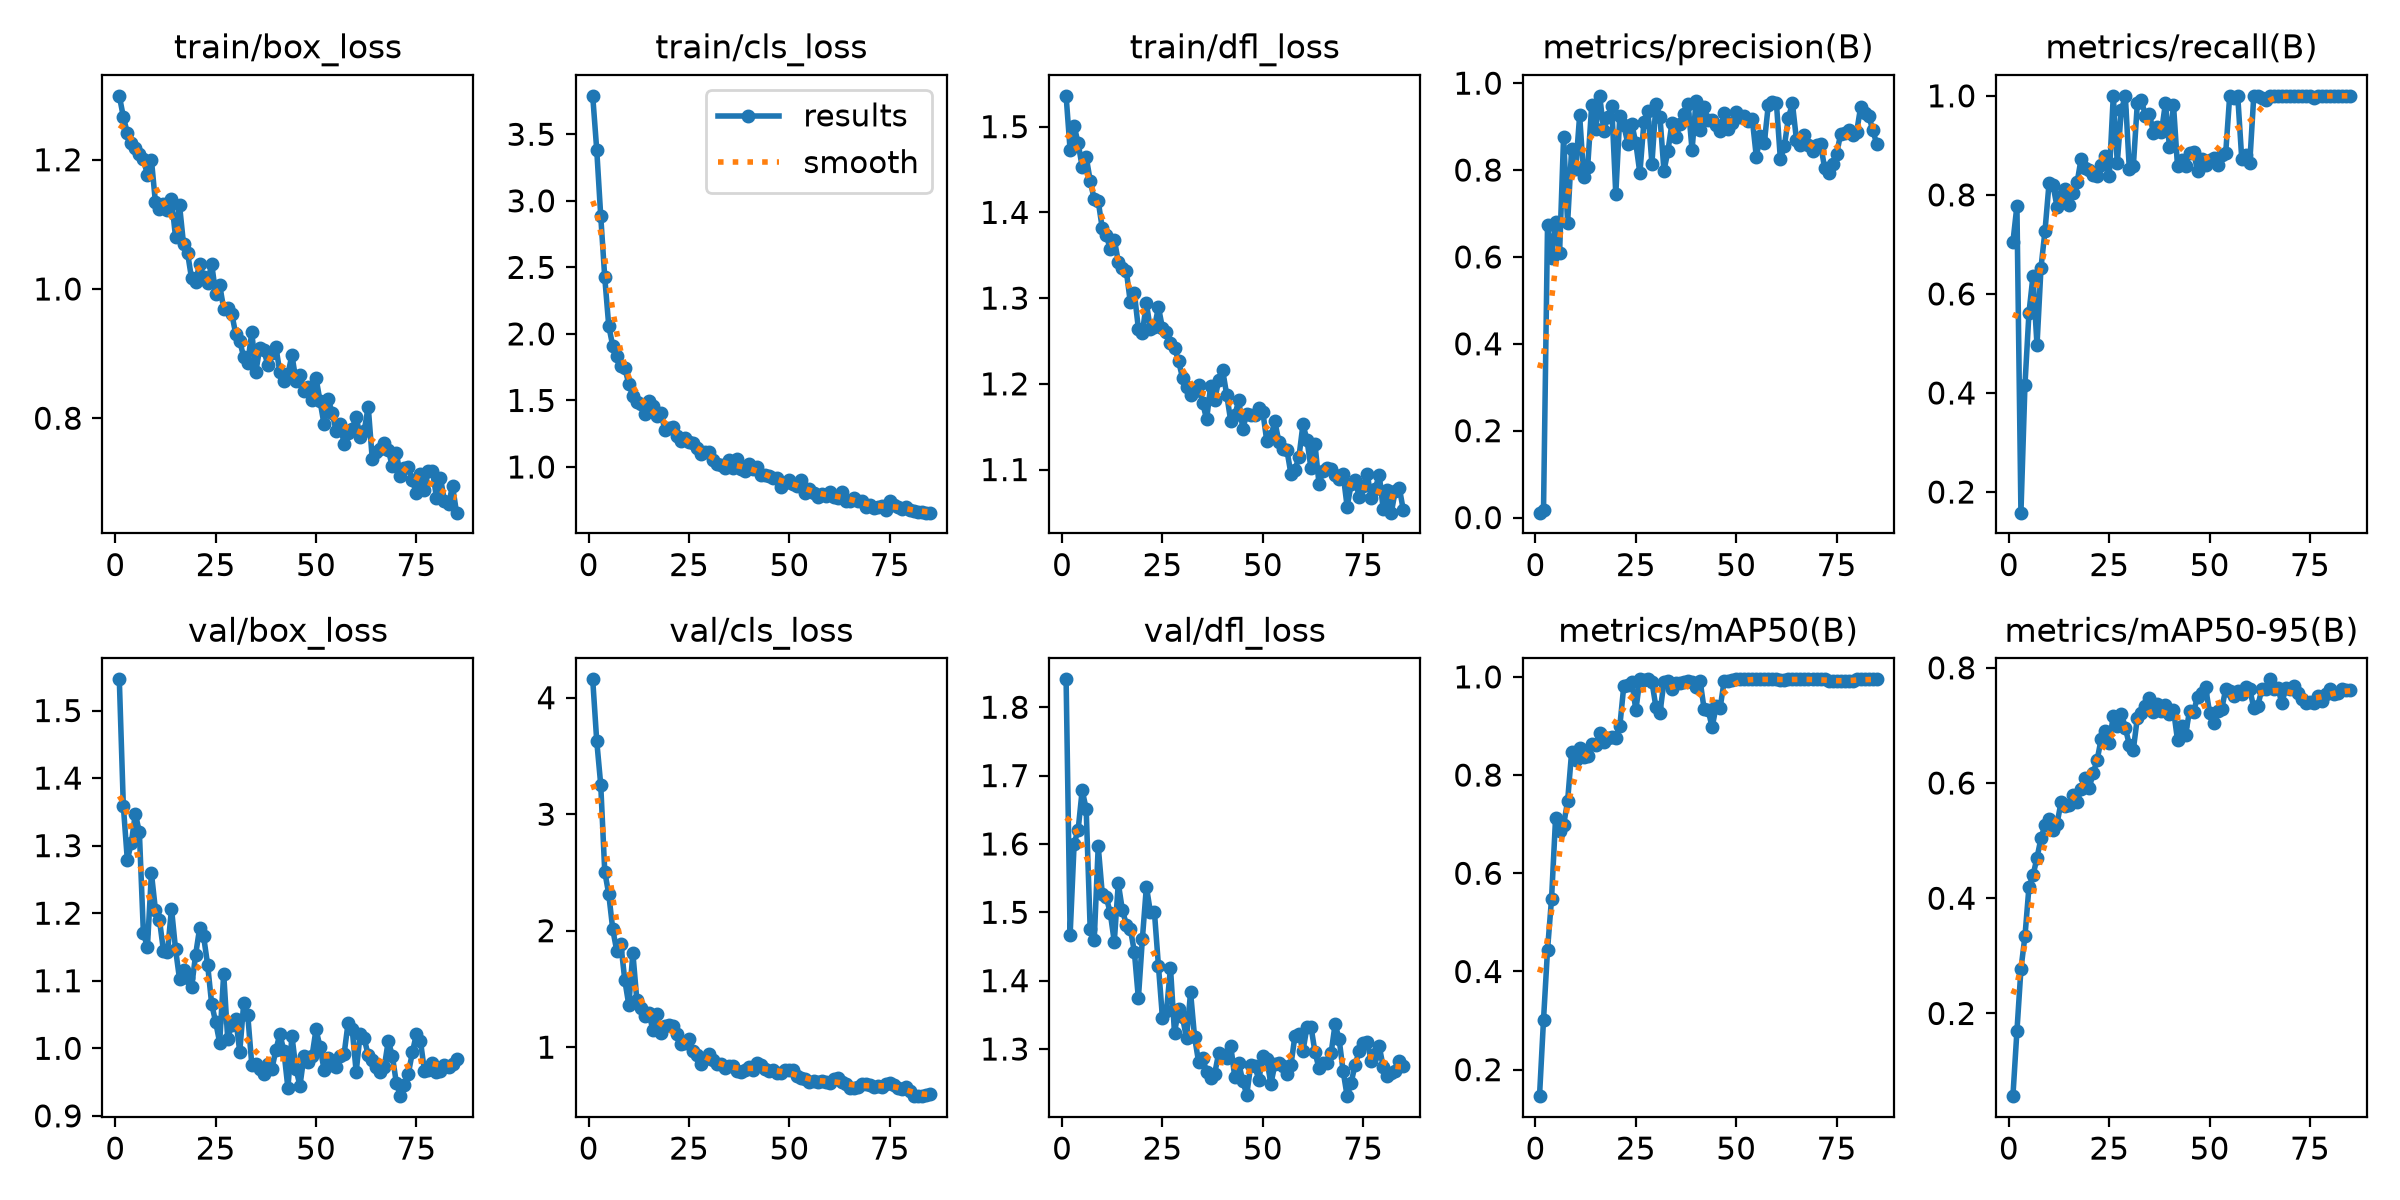

The file beside this chart, header and first rows:
epoch, time, train/box_loss, train/cls_loss, train/dfl_loss, metrics/precision(B), metrics/recall(B), metrics/mAP50(B), metrics/mAP50-95(B), val/box_loss, val/cls_loss, val/dfl_loss, lr/pg0, lr/pg1, lr/pg2
1, 50.45, 1.299, 3.789, 1.536, 0.01132, 0.7046, 0.1461, 0.05639, 1.546, 4.158, 1.841, 0.0001571, 0.0001571, 0.0001571
2, 98.55, 1.267, 3.385, 1.473, 0.01838, 0.7778, 0.3018, 0.169, 1.359, 3.63, 1.467, 0.0003181, 0.0003181, 0.0003181
3, 144.6, 1.241, 2.885, 1.501, 0.6732, 0.1583, 0.4445, 0.277, 1.279, 3.252, 1.601, 0.0004759, 0.0004759, 0.0004759
4, 190.5, 1.226, 2.425, 1.481, 0.5986, 0.4162, 0.5483, 0.334, 1.305, 2.507, 1.621, 0.0006304, 0.0006304, 0.0006304
5, 237.2, 1.218, 2.058, 1.453, 0.6797, 0.5618, 0.712, 0.4195, 1.347, 2.313, 1.679, 0.0006857, 0.0006857, 0.0006857
6, 284.5, 1.209, 1.909, 1.465, 0.6091, 0.6362, 0.6854, 0.4395, 1.32, 2.01, 1.651, 0.0006787, 0.0006787, 0.0006787
7, 335, 1.202, 1.836, 1.437, 0.8769, 0.4964, 0.6979, 0.4701, 1.17, 1.825, 1.475, 0.0006716, 0.0006716, 0.0006716
8, 387, 1.176, 1.759, 1.415, 0.6778, 0.6533, 0.7471, 0.5043, 1.15, 1.888, 1.459, 0.0006645, 0.0006645, 0.0006645
9, 439.3, 1.2, 1.745, 1.413, 0.8485, 0.7279, 0.847, 0.5274, 1.259, 1.573, 1.597, 0.0006575, 0.0006575, 0.0006575
10, 485.6, 1.134, 1.623, 1.382, 0.8027, 0.8234, 0.8314, 0.5378, 1.205, 1.361, 1.527, 0.0006504, 0.0006504, 0.0006504
11, 531.5, 1.124, 1.533, 1.374, 0.9257, 0.8193, 0.8544, 0.5184, 1.19, 1.81, 1.522, 0.0006433, 0.0006433, 0.0006433
12, 576.6, 1.131, 1.486, 1.357, 0.7846, 0.7754, 0.8377, 0.5297, 1.144, 1.401, 1.499, 0.0006362, 0.0006362, 0.0006362
13, 620.3, 1.123, 1.474, 1.368, 0.8081, 0.798, 0.8379, 0.567, 1.142, 1.34, 1.457, 0.0006292, 0.0006292, 0.0006292
14, 666.2, 1.139, 1.399, 1.343, 0.949, 0.8126, 0.863, 0.5595, 1.207, 1.266, 1.542, 0.0006221, 0.0006221, 0.0006221
15, 710.2, 1.081, 1.493, 1.336, 0.8953, 0.7795, 0.8622, 0.5616, 1.147, 1.292, 1.504, 0.000615, 0.000615, 0.000615
16, 754.6, 1.13, 1.456, 1.332, 0.9708, 0.8033, 0.885, 0.5793, 1.102, 1.145, 1.482, 0.000608, 0.000608, 0.000608
17, 798.9, 1.069, 1.384, 1.295, 0.8899, 0.8256, 0.8678, 0.5675, 1.116, 1.282, 1.476, 0.0006009, 0.0006009, 0.0006009
18, 843.3, 1.056, 1.405, 1.306, 0.9229, 0.8734, 0.8756, 0.5895, 1.103, 1.125, 1.442, 0.0005938, 0.0005938, 0.0005938
19, 889.1, 1.016, 1.276, 1.264, 0.9466, 0.8539, 0.8774, 0.6093, 1.09, 1.18, 1.374, 0.0005868, 0.0005868, 0.0005868
20, 936.1, 1.011, 1.292, 1.26, 0.744, 0.8512, 0.876, 0.5918, 1.138, 1.188, 1.461, 0.0005797, 0.0005797, 0.0005797
21, 981, 1.039, 1.301, 1.294, 0.9239, 0.8403, 0.8994, 0.617, 1.178, 1.178, 1.538, 0.0005726, 0.0005726, 0.0005726
22, 1026, 1.018, 1.236, 1.263, 0.9031, 0.8385, 0.9819, 0.6406, 1.166, 1.109, 1.5, 0.0005656, 0.0005656, 0.0005656
23, 1069, 1.009, 1.195, 1.266, 0.8607, 0.8598, 0.9844, 0.6773, 1.124, 1.029, 1.5, 0.0005585, 0.0005585, 0.0005585
24, 1114, 1.039, 1.221, 1.289, 0.9061, 0.8794, 0.9904, 0.6902, 1.066, 1.036, 1.422, 0.0005514, 0.0005514, 0.0005514
25, 1158, 0.9928, 1.185, 1.265, 0.8612, 0.8374, 0.9321, 0.669, 1.039, 1.071, 1.346, 0.0005444, 0.0005444, 0.0005444
26, 1202, 1.006, 1.18, 1.26, 0.7928, 1, 0.995, 0.717, 1.008, 0.9683, 1.355, 0.0005373, 0.0005373, 0.0005373
27, 1246, 0.9695, 1.139, 1.247, 0.9096, 0.8653, 0.9935, 0.6992, 1.11, 0.9302, 1.419, 0.0005302, 0.0005302, 0.0005302
28, 1290, 0.9711, 1.096, 1.242, 0.9348, 0.9704, 0.995, 0.7205, 1.014, 0.8564, 1.323, 0.0005231, 0.0005231, 0.0005231
29, 1334, 0.9618, 1.11, 1.227, 0.8148, 1, 0.9904, 0.6961, 1.035, 0.9022, 1.358, 0.0005161, 0.0005161, 0.0005161
30, 1378, 0.9306, 1.11, 1.207, 0.9514, 0.8514, 0.9382, 0.666, 1.044, 0.9381, 1.346, 0.000509, 0.000509, 0.000509
31, 1422, 0.9192, 1.052, 1.196, 0.9231, 0.8583, 0.9259, 0.6581, 0.9949, 0.8862, 1.316, 0.0005019, 0.0005019, 0.0005019
32, 1466, 0.8945, 1.025, 1.187, 0.7982, 0.9861, 0.9905, 0.7136, 1.067, 0.8542, 1.383, 0.0004949, 0.0004949, 0.0004949
33, 1510, 0.8855, 1.014, 1.192, 0.8443, 0.9916, 0.9923, 0.7216, 1.049, 0.8547, 1.318, 0.0004878, 0.0004878, 0.0004878
34, 1555, 0.9334, 0.9899, 1.198, 0.9092, 0.9598, 0.9757, 0.7329, 0.9757, 0.8226, 1.281, 0.0004807, 0.0004807, 0.0004807
35, 1613, 0.8715, 1.051, 1.178, 0.8752, 0.9641, 0.9868, 0.7475, 0.9767, 0.8388, 1.287, 0.0004737, 0.0004737, 0.0004737
36, 1670, 0.9093, 0.992, 1.159, 0.9051, 0.925, 0.9875, 0.7237, 0.969, 0.8384, 1.267, 0.0004666, 0.0004666, 0.0004666
37, 1721, 0.9054, 1.06, 1.197, 0.9295, 0.9362, 0.9888, 0.7373, 0.9613, 0.7958, 1.257, 0.0004595, 0.0004595, 0.0004595
38, 1768, 0.8821, 0.9866, 1.181, 0.9525, 0.9274, 0.9925, 0.7257, 0.9765, 0.7839, 1.264, 0.0004525, 0.0004525, 0.0004525
39, 1813, 0.9014, 0.9663, 1.204, 0.8462, 0.9857, 0.9891, 0.7357, 0.9691, 0.8014, 1.294, 0.0004454, 0.0004454, 0.0004454
40, 1861, 0.9101, 1.021, 1.216, 0.9597, 0.8964, 0.9791, 0.7191, 0.9974, 0.8259, 1.291, 0.0004383, 0.0004383, 0.0004383
41, 1909, 0.8709, 0.9868, 1.187, 0.8927, 0.9815, 0.9925, 0.7271, 1.021, 0.8014, 1.287, 0.0004313, 0.0004313, 0.0004313
42, 1955, 0.858, 0.9963, 1.157, 0.9442, 0.858, 0.9345, 0.6745, 0.9956, 0.8672, 1.305, 0.0004242, 0.0004242, 0.0004242
43, 2009, 0.8683, 0.943, 1.163, 0.915, 0.8711, 0.9323, 0.6996, 0.9411, 0.8466, 1.26, 0.0004171, 0.0004171, 0.0004171
44, 2070, 0.8979, 0.9387, 1.181, 0.9153, 0.8581, 0.8977, 0.6838, 1.018, 0.8121, 1.279, 0.0004101, 0.0004101, 0.0004101
45, 2119, 0.8581, 0.9319, 1.148, 0.9033, 0.885, 0.9397, 0.7256, 0.9697, 0.7987, 1.253, 0.000403, 0.000403, 0.000403
46, 2166, 0.8671, 0.9177, 1.164, 0.89, 0.8871, 0.9372, 0.7236, 0.9445, 0.8005, 1.233, 0.0003959, 0.0003959, 0.0003959
47, 2213, 0.8417, 0.9178, 1.164, 0.9306, 0.8478, 0.9919, 0.7499, 0.989, 0.78, 1.277, 0.0003888, 0.0003888, 0.0003888
48, 2258, 0.848, 0.8461, 1.163, 0.8953, 0.8716, 0.9919, 0.7563, 0.9794, 0.7759, 1.275, 0.0003818, 0.0003818, 0.0003818
49, 2303, 0.8278, 0.8833, 1.172, 0.9092, 0.8607, 0.9935, 0.7659, 0.9882, 0.8055, 1.255, 0.0003747, 0.0003747, 0.0003747
50, 2349, 0.8619, 0.903, 1.167, 0.9326, 0.8708, 0.995, 0.7216, 1.028, 0.8007, 1.29, 0.0003676, 0.0003676, 0.0003676
51, 2394, 0.8267, 0.8731, 1.133, 0.9229, 0.8741, 0.995, 0.7035, 1.002, 0.8033, 1.285, 0.0003606, 0.0003606, 0.0003606
52, 2439, 0.7903, 0.8562, 1.139, 0.9249, 0.8613, 0.995, 0.7259, 0.9683, 0.7538, 1.249, 0.0003535, 0.0003535, 0.0003535
53, 2485, 0.8303, 0.8987, 1.156, 0.9123, 0.8808, 0.995, 0.7278, 0.986, 0.7372, 1.278, 0.0003464, 0.0003464, 0.0003464
54, 2529, 0.8088, 0.8074, 1.132, 0.9171, 0.8839, 0.995, 0.763, 0.9754, 0.7233, 1.28, 0.0003394, 0.0003394, 0.0003394
55, 2575, 0.7807, 0.8331, 1.124, 0.831, 1, 0.995, 0.7606, 0.9731, 0.7037, 1.275, 0.0003323, 0.0003323, 0.0003323
56, 2622, 0.7916, 0.8046, 1.123, 0.8775, 0.9952, 0.995, 0.7512, 0.9887, 0.7114, 1.263, 0.0003252, 0.0003252, 0.0003252
57, 2669, 0.7602, 0.7726, 1.095, 0.8627, 1, 0.995, 0.7594, 0.9916, 0.702, 1.276, 0.0003182, 0.0003182, 0.0003182
58, 2714, 0.777, 0.795, 1.1, 0.9507, 0.873, 0.995, 0.7546, 1.038, 0.7102, 1.319, 0.0003111, 0.0003111, 0.0003111
59, 2761, 0.7833, 0.7794, 1.115, 0.9572, 0.8811, 0.995, 0.7665, 1.029, 0.7036, 1.322, 0.000304, 0.000304, 0.000304
60, 2807, 0.8022, 0.8153, 1.153, 0.9553, 0.865, 0.995, 0.763, 0.9652, 0.6894, 1.297, 0.000297, 0.000297, 0.000297
... 25 more rows
